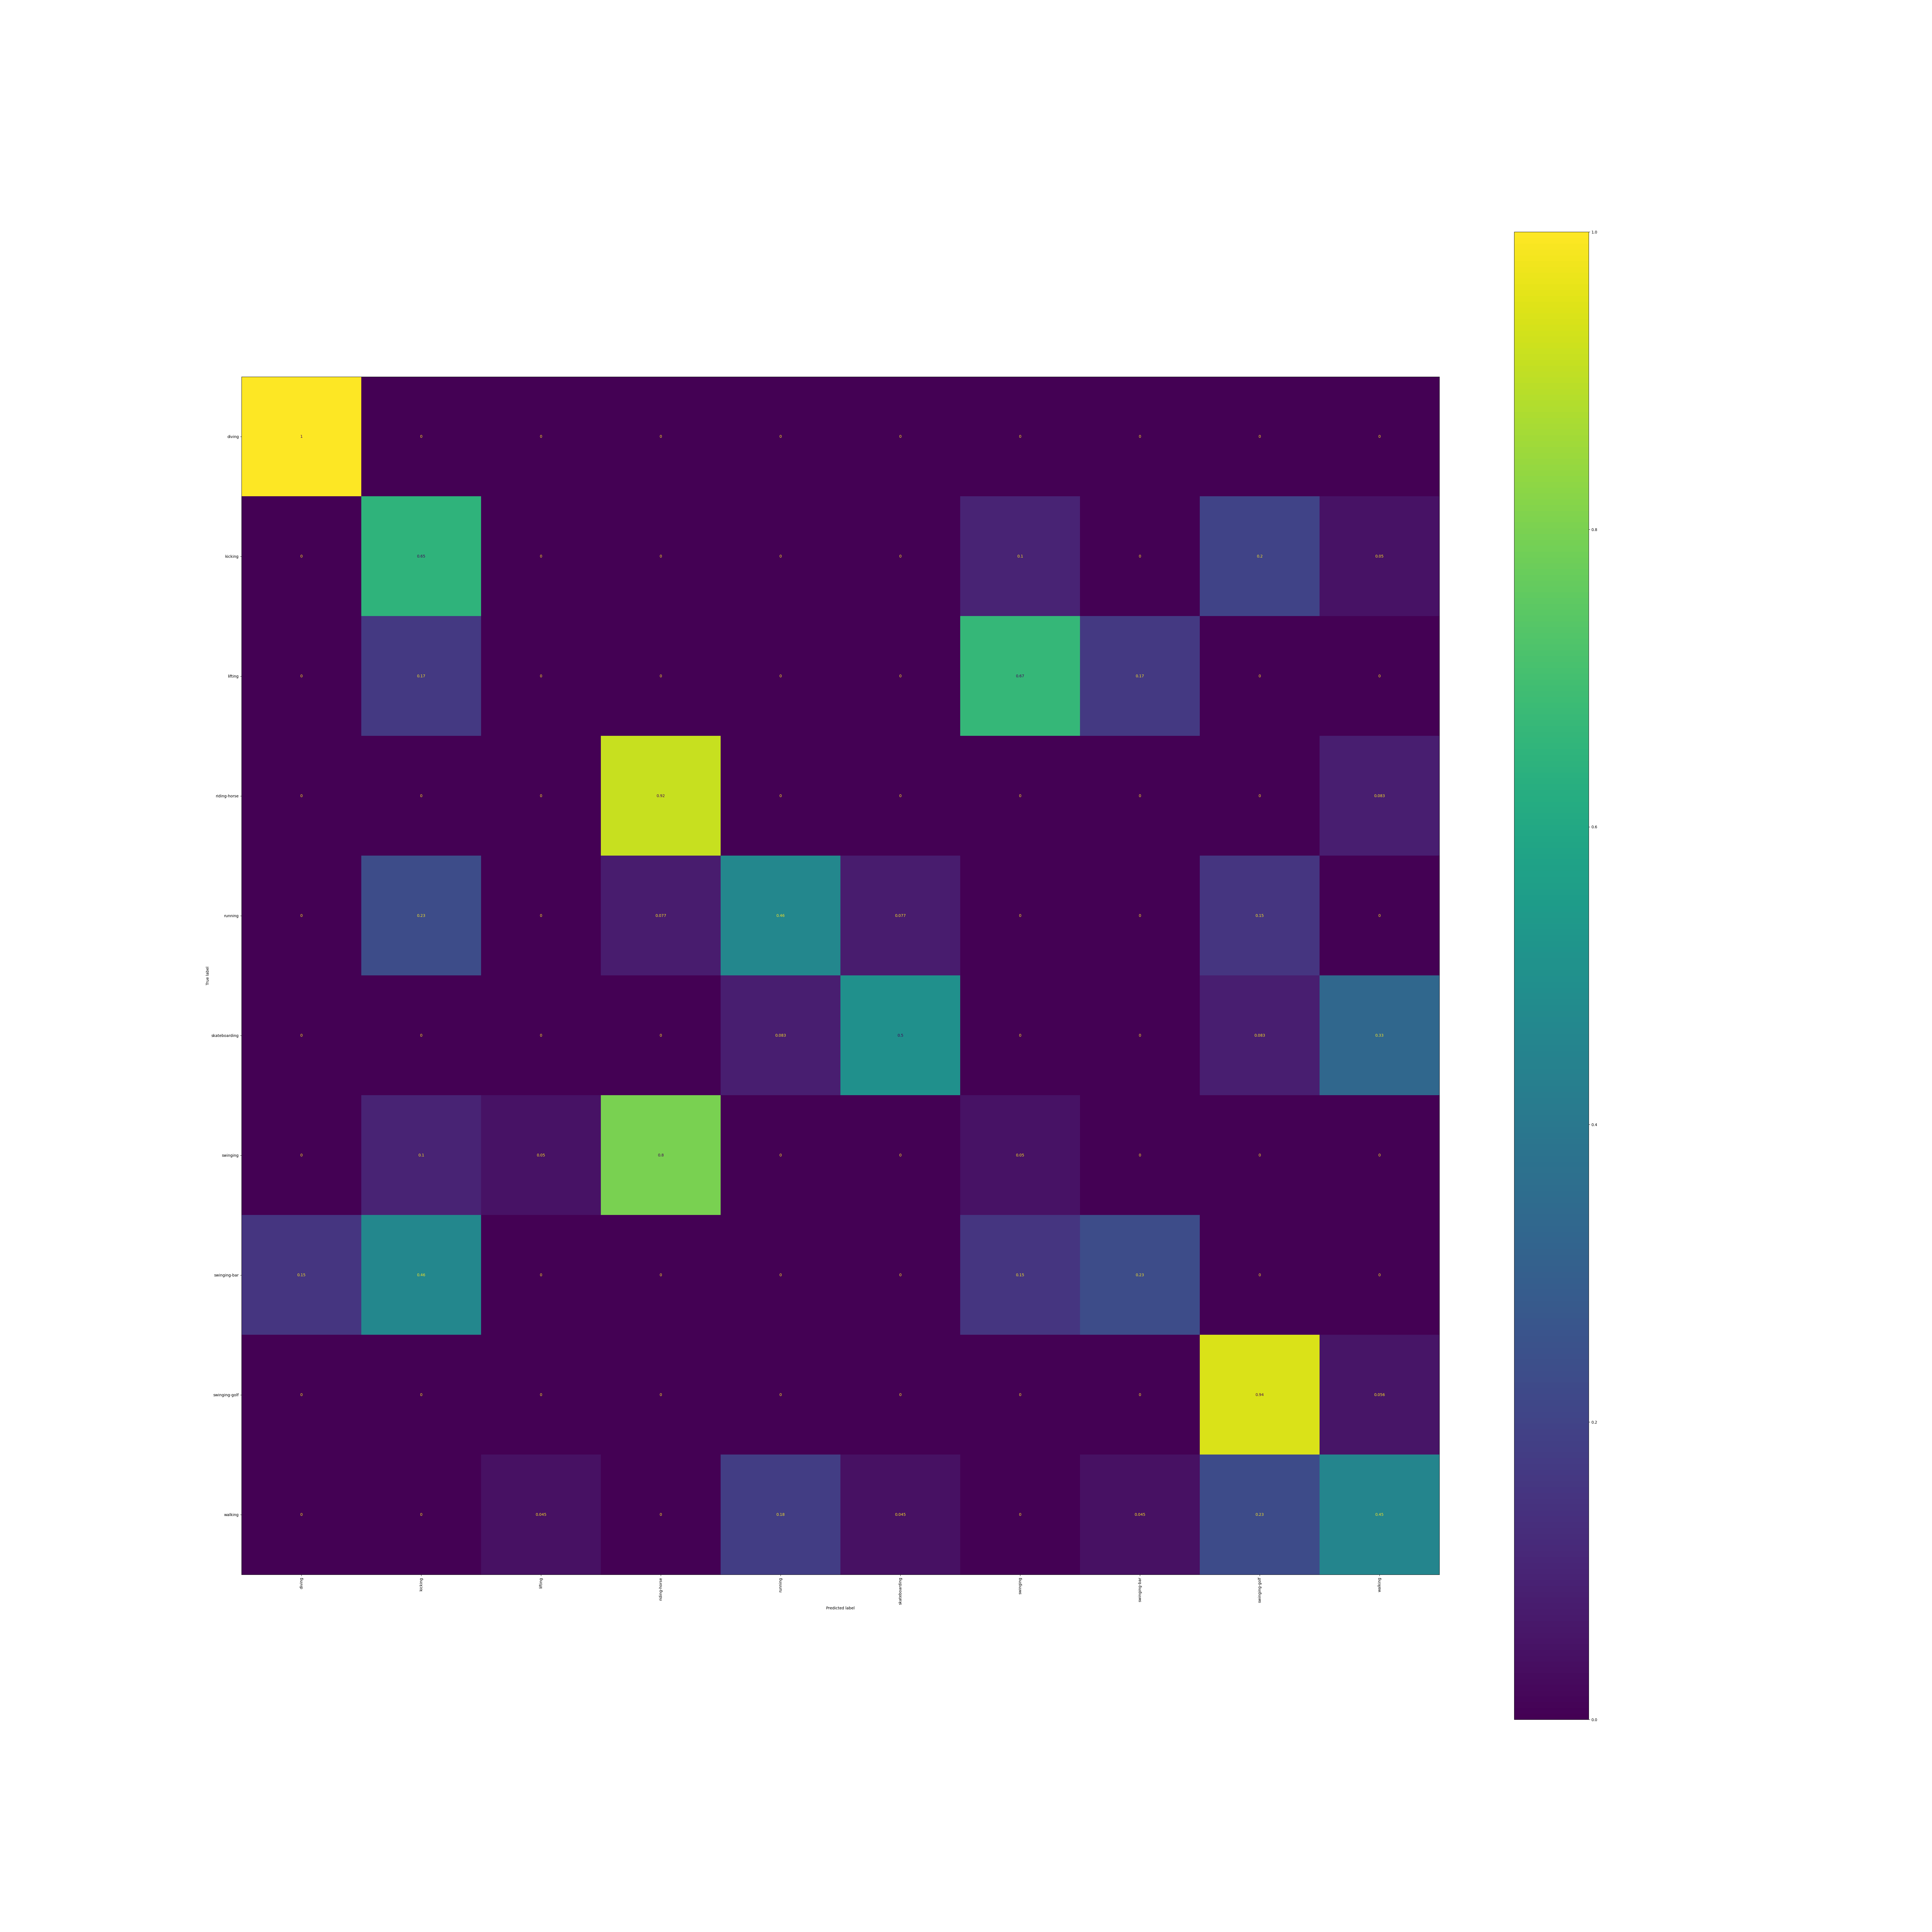

The table this chart was drawn from, first rows:
, diving, kicking, lifting, riding-horse, running, skateboarding, swinging, swinging-bar, swinging-golf, walking
diving, 1.0, 0.0, 0.0, 0.0, 0.0, 0.0, 0.0, 0.0, 0.0, 0.0
kicking, 0.0, 0.65, 0.0, 0.0, 0.0, 0.0, 0.1, 0.0, 0.2, 0.05
lifting, 0.0, 0.1667, 0.0, 0.0, 0.0, 0.0, 0.6667, 0.1667, 0.0, 0.0
riding-horse, 0.0, 0.0, 0.0, 0.9167, 0.0, 0.0, 0.0, 0.0, 0.0, 0.08333
running, 0.0, 0.2308, 0.0, 0.07692, 0.4615, 0.07692, 0.0, 0.0, 0.1538, 0.0
skateboarding, 0.0, 0.0, 0.0, 0.0, 0.08333, 0.5, 0.0, 0.0, 0.08333, 0.3333
swinging, 0.0, 0.1, 0.05, 0.8, 0.0, 0.0, 0.05, 0.0, 0.0, 0.0
swinging-bar, 0.1538, 0.4615, 0.0, 0.0, 0.0, 0.0, 0.1538, 0.2308, 0.0, 0.0
swinging-golf, 0.0, 0.0, 0.0, 0.0, 0.0, 0.0, 0.0, 0.0, 0.9444, 0.05556
walking, 0.0, 0.0, 0.04545, 0.0, 0.1818, 0.04545, 0.0, 0.04545, 0.2273, 0.4545
